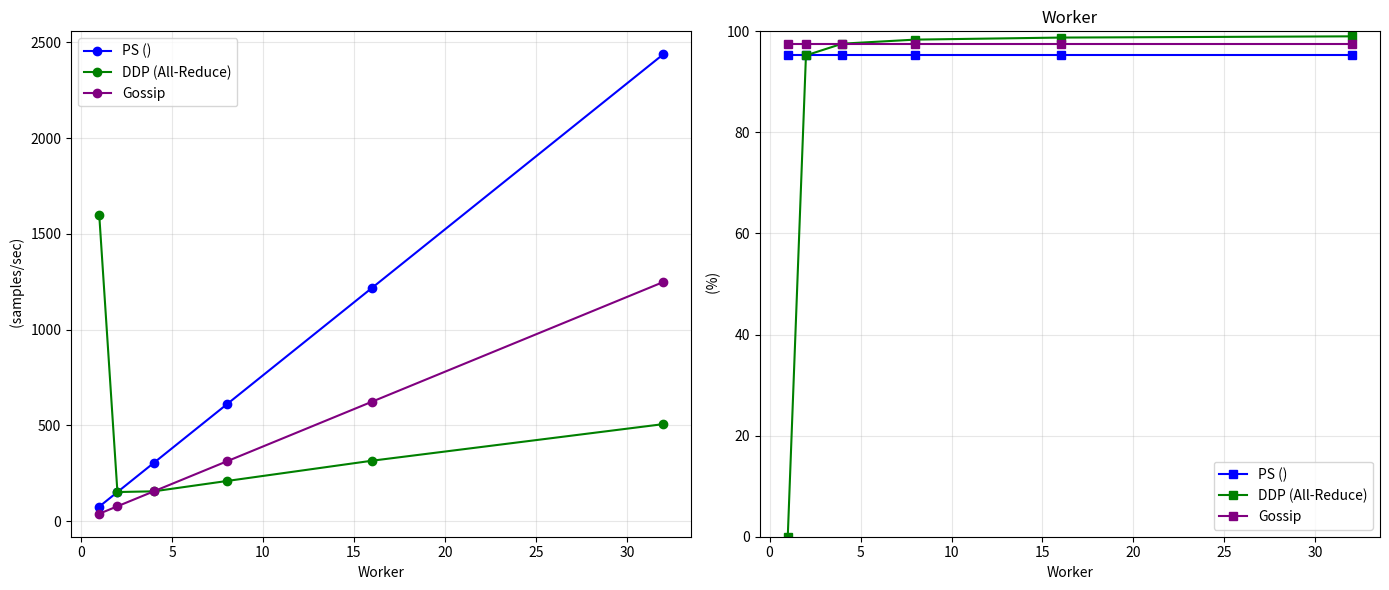

Recreate this plot in Python.
#!/usr/bin/env python3
"""
Hermes Unified Simulation Benchmark

 Python  GPU 


1.  PSDDPAll-ReduceGossip 
2. 
3. 
4. 
"""

import argparse
import json
import math
import random
from dataclasses import dataclass
from typing import Dict, List, Optional

try:
    import matplotlib.pyplot as plt
    MATPLOTLIB_AVAILABLE = True
except ImportError:
    MATPLOTLIB_AVAILABLE = False


@dataclass
class SimulationConfig:
    """"""
    num_workers_list: List[int] = None
    model_size_mb: float = 40.0  # MB10M * 4 bytes = 40MB
    compute_time_per_worker: float = 0.02  # worker
    bandwidth_mb_s: float = 100.0  # MB/s
    latency: float = 0.0001  # 
    gossip_neighbors: int = 2  # Gossip
    compression_ratio: float = 1.0  # 
    overlap_factor: float = 0.0  # 0=1=
    batch_size_per_worker: int = 64  # workerbatch size
    enable_noise: bool = False  # 


class DistributedSimulator:
    """"""
    
    def __init__(self, config: SimulationConfig):
        self.config = config
    
    def compute_communication_time_ps(self, num_workers: int) -> float:
        """
        
        
        PSworkerPSworker
        """
        # 
        msg_size_send = self.config.model_size_mb * self.config.compression_ratio
        # 
        msg_size_recv = self.config.model_size_mb
        
        # worker
        upload_time = msg_size_send / self.config.bandwidth_mb_s
        # PSworker
        download_time = msg_size_recv / self.config.bandwidth_mb_s
        
        # 
        base_latency = self.config.latency * 2  # +
        
        return upload_time + download_time + base_latency
    
    def compute_communication_time_ddp(self, num_workers: int) -> float:
        """
        DDPRing All-Reduce
        
        Ring All-Reduce = 2 * (num_workers - 1) / num_workers * model_size
        comm_time = 2 * model_size / bandwidth * log2(num_workers)
        """
        if num_workers <= 1:
            return 0.0
        
        msg_size = self.config.model_size_mb * self.config.compression_ratio
        
        # Ring All-Reduce 
        #  (num_workers-1)  (num_workers-1) 
        #  = 2 * (num_workers-1) * msg_size / (num_workers * bandwidth)
        # 2 * msg_size / bandwidth * log2(num_workers)
        
        comm_time = 2 * msg_size / self.config.bandwidth_mb_s * math.log2(num_workers)
        
        # 
        base_latency = self.config.latency * math.log2(num_workers)
        
        return comm_time + base_latency
    
    def compute_communication_time_gossip(self, num_workers: int) -> float:
        """
        Gossip
        
        Gossipworkerk
        """
        k = self.config.gossip_neighbors
        msg_size = self.config.model_size_mb * self.config.compression_ratio
        
        # model_sizemodel_size
        # worker
        comm_time = k * (2 * msg_size / self.config.bandwidth_mb_s)
        
        # 
        base_latency = self.config.latency * k
        
        return comm_time + base_latency
    
    def compute_step_time(self, num_workers: int, comm_time: float) -> float:
        """
        step
        
        
        step_time = max(compute_time, comm_time * overlap) + (1 - overlap) * (compute_time + comm_time)
        """
        # workerworker
        compute_time = self.config.compute_time_per_worker
        
        # 
        overlap = self.config.overlap_factor
        step_time = max(compute_time, comm_time * overlap) + (1 - overlap) * (compute_time + comm_time)
        
        # 
        if self.config.enable_noise:
            noise = random.uniform(-0.05, 0.05)
            step_time *= (1 + noise)
        
        return max(step_time, 0.0001)  # 
    
    def compute_throughput(self, num_workers: int, step_time: float) -> float:
        """
        samples/sec
        
        throughput = batch_size * num_workers / step_time
        """
        return self.config.batch_size_per_worker * num_workers / step_time
    
    def run_simulation(self) -> Dict[str, List[Dict]]:
        """
        
        
        Returns:
            results: 
        """
        results = {
            'ps': [],
            'ddp': [],
            'gossip': []
        }
        
        for num_workers in self.config.num_workers_list:
            # 
            ps_comm_time = self.compute_communication_time_ps(num_workers)
            ps_step_time = self.compute_step_time(num_workers, ps_comm_time)
            ps_throughput = self.compute_throughput(num_workers, ps_step_time)
            ps_comm_ratio = (ps_comm_time / ps_step_time) * 100
            
            results['ps'].append({
                'num_workers': num_workers,
                'comm_time': ps_comm_time,
                'step_time': ps_step_time,
                'throughput': ps_throughput,
                'comm_ratio': ps_comm_ratio
            })
            
            # DDP
            ddp_comm_time = self.compute_communication_time_ddp(num_workers)
            ddp_step_time = self.compute_step_time(num_workers, ddp_comm_time)
            ddp_throughput = self.compute_throughput(num_workers, ddp_step_time)
            ddp_comm_ratio = (ddp_comm_time / ddp_step_time) * 100
            
            results['ddp'].append({
                'num_workers': num_workers,
                'comm_time': ddp_comm_time,
                'step_time': ddp_step_time,
                'throughput': ddp_throughput,
                'comm_ratio': ddp_comm_ratio
            })
            
            # Gossip
            gossip_comm_time = self.compute_communication_time_gossip(num_workers)
            gossip_step_time = self.compute_step_time(num_workers, gossip_comm_time)
            gossip_throughput = self.compute_throughput(num_workers, gossip_step_time)
            gossip_comm_ratio = (gossip_comm_time / gossip_step_time) * 100
            
            results['gossip'].append({
                'num_workers': num_workers,
                'comm_time': gossip_comm_time,
                'step_time': gossip_step_time,
                'throughput': gossip_throughput,
                'comm_ratio': gossip_comm_ratio
            })
        
        return results


def print_results(results: Dict[str, List[Dict]], config: SimulationConfig):
    """"""
    print("=" * 80)
    print(f"Hermes Unified Simulation Benchmark Results")
    print("=" * 80)
    print(f"Model Size: {config.model_size_mb} MB")
    print(f"Bandwidth: {config.bandwidth_mb_s} MB/s")
    print(f"Compute Time per Worker: {config.compute_time_per_worker:.4f} s")
    print(f"Compression Ratio: {config.compression_ratio * 100:.0f}%")
    print(f"Overlap Factor: {config.overlap_factor}")
    print("=" * 80)
    
    # Print results for each mode
    for mode, data in results.items():
        print(f"\n--- {mode.upper()} Mode ---")
        print(f"{'Workers':<10} {'Throughput':<15} {'Step Time':<15} {'Comm Ratio':<12}")
        print("-" * 52)
        for entry in data:
            print(f"{entry['num_workers']:<10} {entry['throughput']:<15.2f} "
                  f"{entry['step_time']:<15.4f} {entry['comm_ratio']:<12.1f}%")


def plot_results(results: Dict[str, List[Dict]], config: SimulationConfig):
    """"""
    if not MATPLOTLIB_AVAILABLE:
        print("\nMatplotlib not installed, skipping plot generation")
        return
    
    fig, (ax1, ax2) = plt.subplots(1, 2, figsize=(14, 6))
    
    # 
    colors = {'ps': 'blue', 'ddp': 'green', 'gossip': 'purple'}
    labels = {'ps': 'PS ()', 'ddp': 'DDP (All-Reduce)', 'gossip': 'Gossip'}
    
    for mode, data in results.items():
        workers = [e['num_workers'] for e in data]
        throughput = [e['throughput'] for e in data]
        ax1.plot(workers, throughput, marker='o', label=labels[mode], color=colors[mode])
    
    ax1.set_xlabel('Worker')
    ax1.set_ylabel(' (samples/sec)')
    ax1.set_title('')
    ax1.legend()
    ax1.grid(True, alpha=0.3)
    
    # 
    for mode, data in results.items():
        workers = [e['num_workers'] for e in data]
        comm_ratio = [e['comm_ratio'] for e in data]
        ax2.plot(workers, comm_ratio, marker='s', label=labels[mode], color=colors[mode])
    
    ax2.set_xlabel('Worker')
    ax2.set_ylabel(' (%)')
    ax2.set_title('Worker')
    ax2.legend()
    ax2.grid(True, alpha=0.3)
    ax2.set_ylim(0, 100)
    
    plt.tight_layout()
    plt.savefig('simulation_results.png', dpi=150, bbox_inches='tight')
    print("\n  simulation_results.png")


def run_simulation_with_config(config: SimulationConfig) -> Dict[str, List[Dict]]:
    """"""
    simulator = DistributedSimulator(config)
    results = simulator.run_simulation()
    
    print_results(results, config)
    plot_results(results, config)
    
    return results


def main():
    parser = argparse.ArgumentParser(description="Hermes Unified Simulation Benchmark")
    
    # 
    parser.add_argument("--model-size", type=float, default=40.0, help="Model size (MB)")
    parser.add_argument("--compute-time", type=float, default=0.02, help="Compute time per worker (seconds)")
    
    # Network parameters
    parser.add_argument("--bandwidth", type=float, default=100.0, help="Network bandwidth (MB/s)")
    parser.add_argument("--latency", type=float, default=0.0001, help="Network latency (seconds)")
    
    # Training parameters
    parser.add_argument("--batch-size", type=int, default=64, help="Batch size per worker")
    parser.add_argument("--workers", type=str, default="1,2,4,8,16,32", 
                        help="List of worker counts (comma separated)")
    
    # Optimization parameters
    parser.add_argument("--compression", type=float, default=1.0, help="Gradient compression ratio (0.1 equals 10 percent)")
    parser.add_argument("--overlap", type=float, default=0.0, help="Compute-comm overlap factor (0-1)")
    
    # Gossip parameters
    parser.add_argument("--gossip-neighbors", type=int, default=2, help="Number of gossip neighbors")
    
    # Other
    parser.add_argument("--noise", action="store_true", help="Add random noise")
    parser.add_argument("--output", type=str, default="", help="Output JSON file path")
    
    args = parser.parse_args()
    
    # worker
    workers_list = [int(w.strip()) for w in args.workers.split(',')]
    
    # 
    config = SimulationConfig(
        num_workers_list=workers_list,
        model_size_mb=args.model_size,
        compute_time_per_worker=args.compute_time,
        bandwidth_mb_s=args.bandwidth,
        latency=args.latency,
        gossip_neighbors=args.gossip_neighbors,
        compression_ratio=args.compression,
        overlap_factor=args.overlap,
        batch_size_per_worker=args.batch_size,
        enable_noise=args.noise
    )
    
    # 
    results = run_simulation_with_config(config)
    
    # 
    if args.output:
        output_data = {
            'config': {
                'model_size_mb': config.model_size_mb,
                'compute_time_per_worker': config.compute_time_per_worker,
                'bandwidth_mb_s': config.bandwidth_mb_s,
                'latency': config.latency,
                'compression_ratio': config.compression_ratio,
                'overlap_factor': config.overlap_factor,
                'batch_size_per_worker': config.batch_size_per_worker
            },
            'results': results
        }
        with open(args.output, 'w') as f:
            json.dump(output_data, f, indent=2)
        print(f"\n  {args.output}")


if __name__ == "__main__":
    main()
